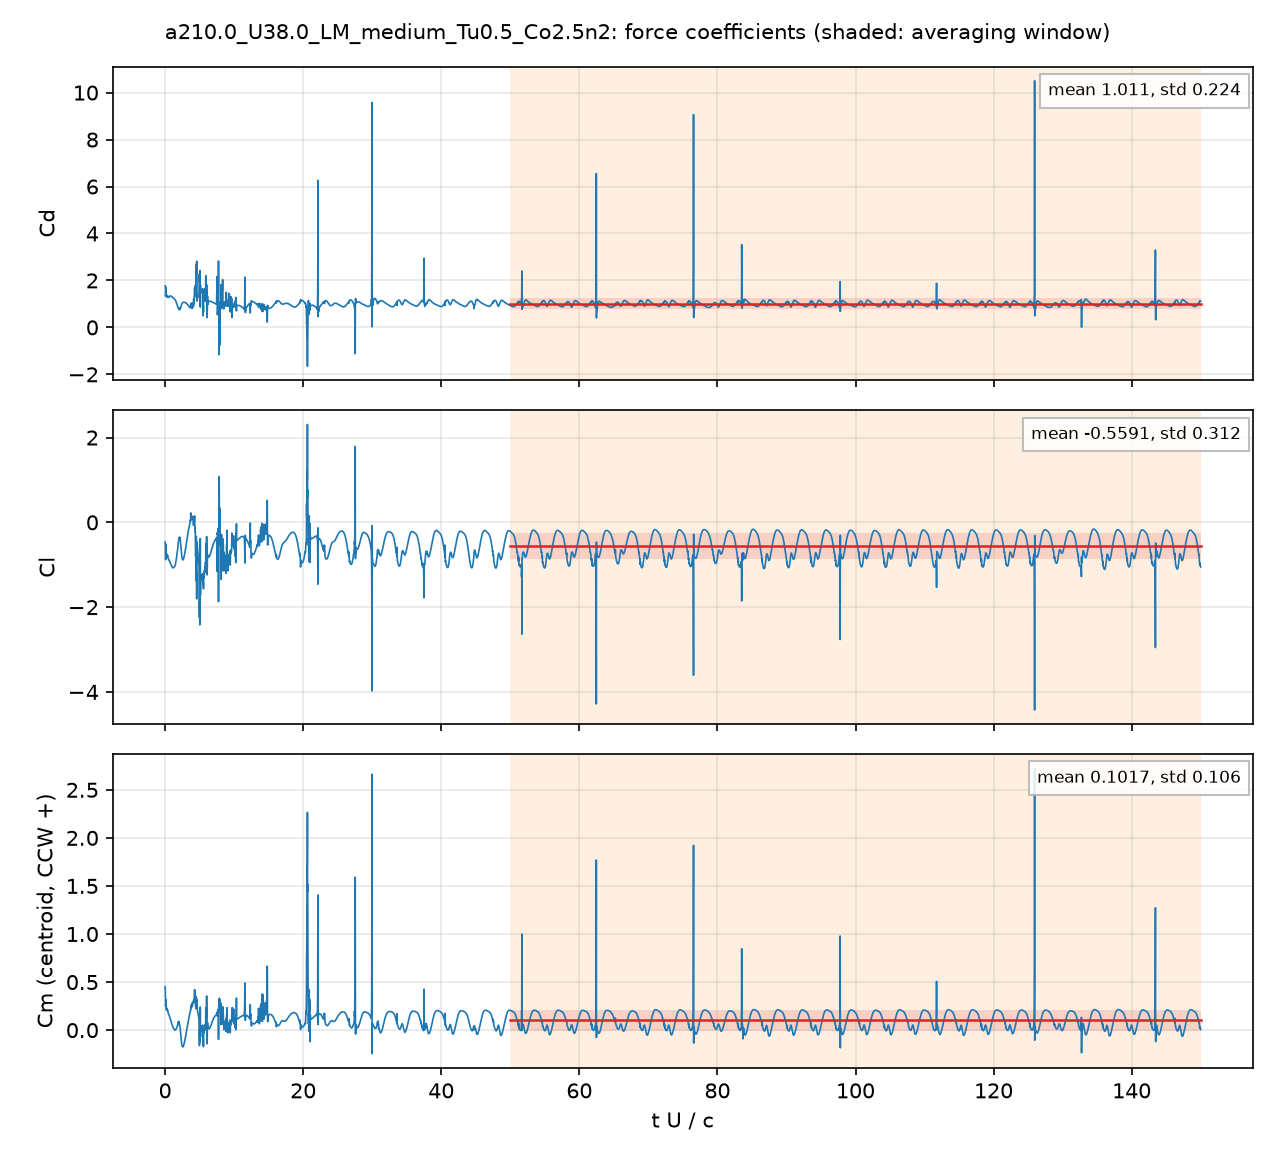

Data behind this chart, as committed beside it:
# a210.0_U38.0_LM_medium_Tu0.5_Co2.5n2: …, q = 0.5 U^2, A = c dz, c = 0.048 m; Cm about the centroid, CCW +
# averaging window t U/c = 50 .. 150; de…
t_s, t_U_over_c, Cd, Cl, Cm_z_ccw, Cd_pressure, Cd_viscous
2.5183676e-05, 0.01994, 1.772, -0.4638, 0.4531, 1.72, 0.05159
7.5955686e-05, 0.06013, 1.639, -0.6672, 0.3653, 1.605, 0.03433
0.000101, 0.07993, 1.326, -0.8809, 0.247, 1.296, 0.03006
0.0001517, 0.1201, 1.701, -0.5117, 0.3193, 1.676, 0.02473
0.0001767, 0.1399, 1.469, -0.548, 0.3084, 1.445, 0.02362
0.000227, 0.1797, 1.349, -0.792, 0.222, 1.327, 0.02124
0.0002526, 0.2, 1.384, -0.8371, 0.2121, 1.364, 0.02011
0.0003032, 0.24, 1.342, -0.7701, 0.2292, 1.323, 0.01854
0.0003287, 0.2602, 1.373, -0.75, 0.2274, 1.355, 0.01774
0.0003793, 0.3003, 1.3, -0.8087, 0.2051, 1.284, 0.0166
0.0004038, 0.3197, 1.291, -0.8079, 0.2033, 1.275, 0.01612
0.0004546, 0.3599, 1.302, -0.77, 0.2111, 1.287, 0.01508
0.0004804, 0.3803, 1.279, -0.7936, 0.2029, 1.264, 0.01465
0.0005309, 0.4203, 1.295, -0.8378, 0.1848, 1.282, 0.01383
0.0005556, 0.4399, 1.311, -0.8451, 0.1812, 1.297, 0.01346
0.0006068, 0.4804, 1.28, -0.8559, 0.1756, 1.267, 0.01284
0.0006316, 0.5, 1.288, -0.8628, 0.1713, 1.276, 0.01254
0.0006825, 0.5403, 1.316, -0.8828, 0.161, 1.304, 0.01196
0.0007077, 0.5602, 1.308, -0.8923, 0.1562, 1.296, 0.01171
0.000758, 0.6001, 1.306, -0.8938, 0.1516, 1.295, 0.01125
0.0007827, 0.6197, 1.315, -0.8967, 0.1488, 1.304, 0.01102
0.0008334, 0.6598, 1.315, -0.9207, 0.1375, 1.305, 0.0106
0.0008586, 0.6798, 1.319, -0.9306, 0.1325, 1.309, 0.0104
0.0009097, 0.7202, 1.335, -0.9411, 0.1254, 1.325, 0.01002
0.0009344, 0.7397, 1.331, -0.9481, 0.121, 1.322, 0.009853
0.0009849, 0.7797, 1.332, -0.9657, 0.111, 1.323, 0.009536
0.00101, 0.7998, 1.34, -0.9724, 0.1066, 1.331, 0.009382
0.001061, 0.8398, 1.339, -0.987, 0.09762, 1.33, 0.009104
0.001086, 0.8595, 1.332, -0.9946, 0.09295, 1.323, 0.00898
0.001137, 0.9003, 1.324, -1.007, 0.084, 1.316, 0.00877
0.001163, 0.9204, 1.323, -1.013, 0.07965, 1.314, 0.008676
0.001213, 0.9602, 1.315, -1.024, 0.07077, 1.307, 0.008511
0.001238, 0.98, 1.311, -1.03, 0.06624, 1.303, 0.008439
0.001289, 1.02, 1.299, -1.047, 0.05553, 1.29, 0.008314
0.001314, 1.04, 1.29, -1.057, 0.05003, 1.282, 0.008297
0.001364, 1.08, 1.283, -1.071, 0.04059, 1.274, 0.008276
0.001389, 1.1, 1.279, -1.073, 0.03733, 1.271, 0.008247
0.00144, 1.14, 1.268, -1.072, 0.03217, 1.26, 0.008197
0.001465, 1.16, 1.262, -1.071, 0.0298, 1.253, 0.008183
0.001516, 1.2, 1.251, -1.069, 0.02448, 1.242, 0.008181
0.001541, 1.22, 1.246, -1.067, 0.02185, 1.238, 0.008188
0.001592, 1.261, 1.236, -1.065, 0.01644, 1.228, 0.008239
0.001617, 1.28, 1.231, -1.063, 0.01393, 1.223, 0.008271
0.001668, 1.32, 1.223, -1.057, 0.009375, 1.214, 0.008344
0.001693, 1.34, 1.218, -1.054, 0.007347, 1.21, 0.008381
0.001743, 1.38, 1.204, -1.045, 0.003602, 1.196, 0.008433
0.001769, 1.4, 1.196, -1.039, 0.001927, 1.187, 0.00846
0.00182, 1.441, 1.178, -1.025, -0.0003072, 1.17, 0.008544
0.001844, 1.46, 1.172, -1.015, -0.0005851, 1.163, 0.008591
0.001894, 1.5, 1.159, -0.99, 0.0007105, 1.15, 0.008682
0.00192, 1.52, 1.15, -0.9743, 0.002041, 1.141, 0.008718
0.001971, 1.561, 1.122, -0.9384, 0.006082, 1.113, 0.008766
0.001995, 1.58, 1.105, -0.9207, 0.008297, 1.096, 0.008794
0.002046, 1.62, 1.07, -0.879, 0.01397, 1.061, 0.008898
0.002072, 1.64, 1.055, -0.8554, 0.01743, 1.046, 0.008969
0.002123, 1.68, 1.027, -0.8079, 0.02481, 1.018, 0.009121
0.002147, 1.7, 1.013, -0.7838, 0.02864, 1.004, 0.009205
0.002198, 1.74, 0.9785, -0.7339, 0.03637, 0.9691, 0.009388
... 4,942 more rows
